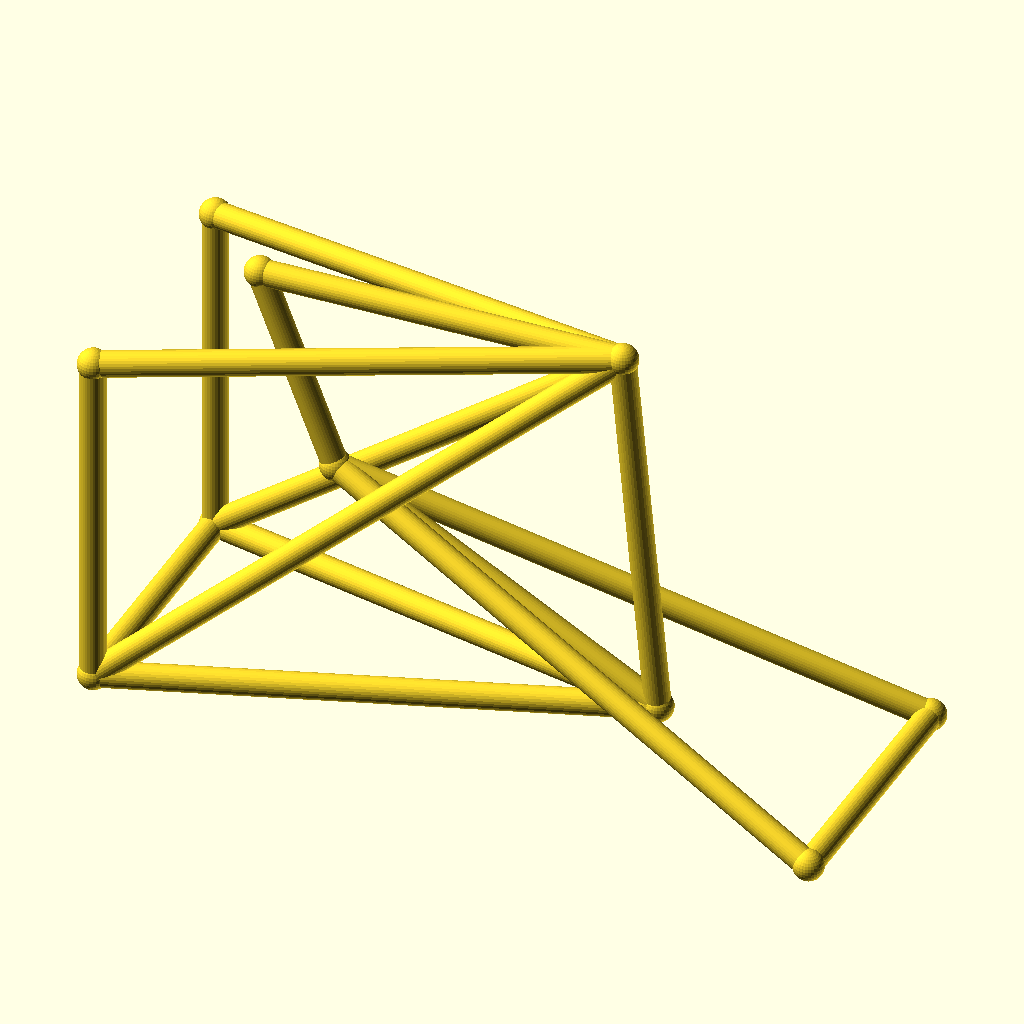
Cell 1 — every parameter at its default value.
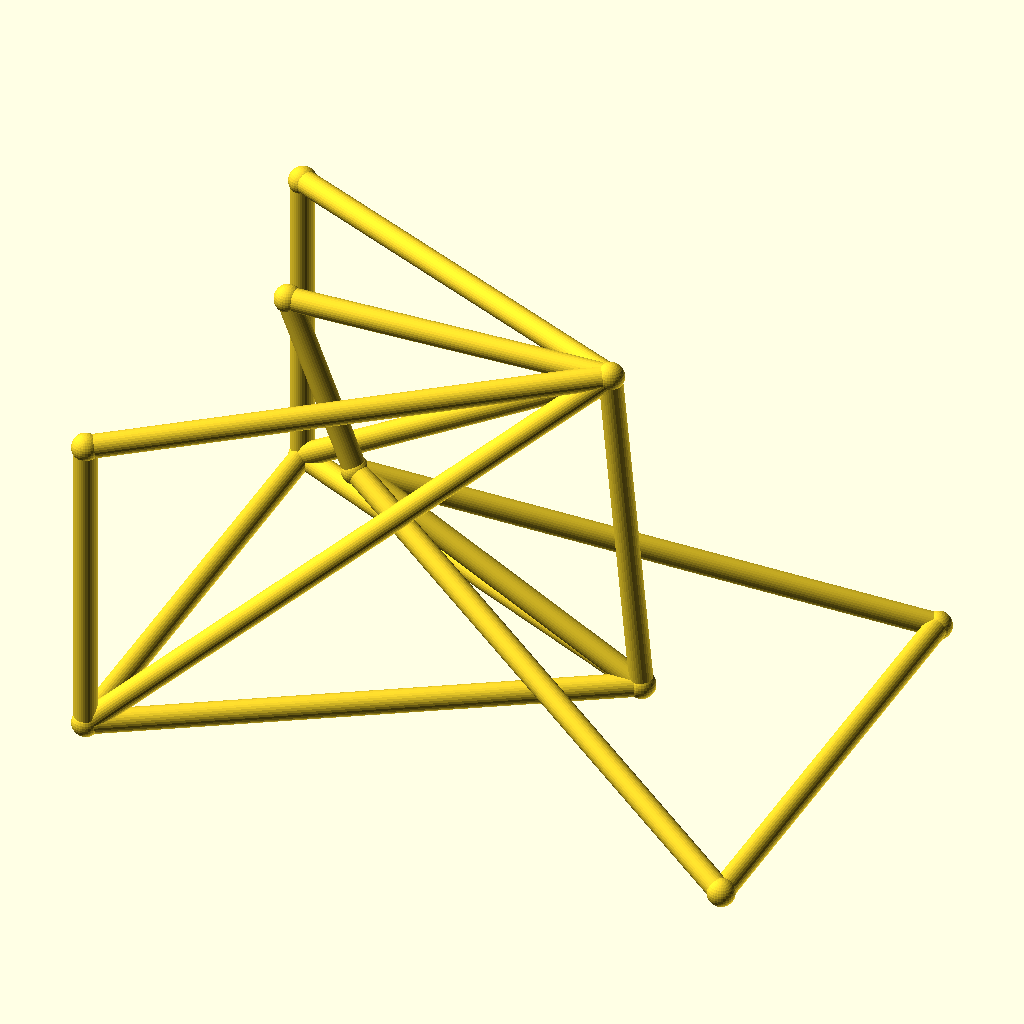
Cell 2: track = 104 (everything else at default).
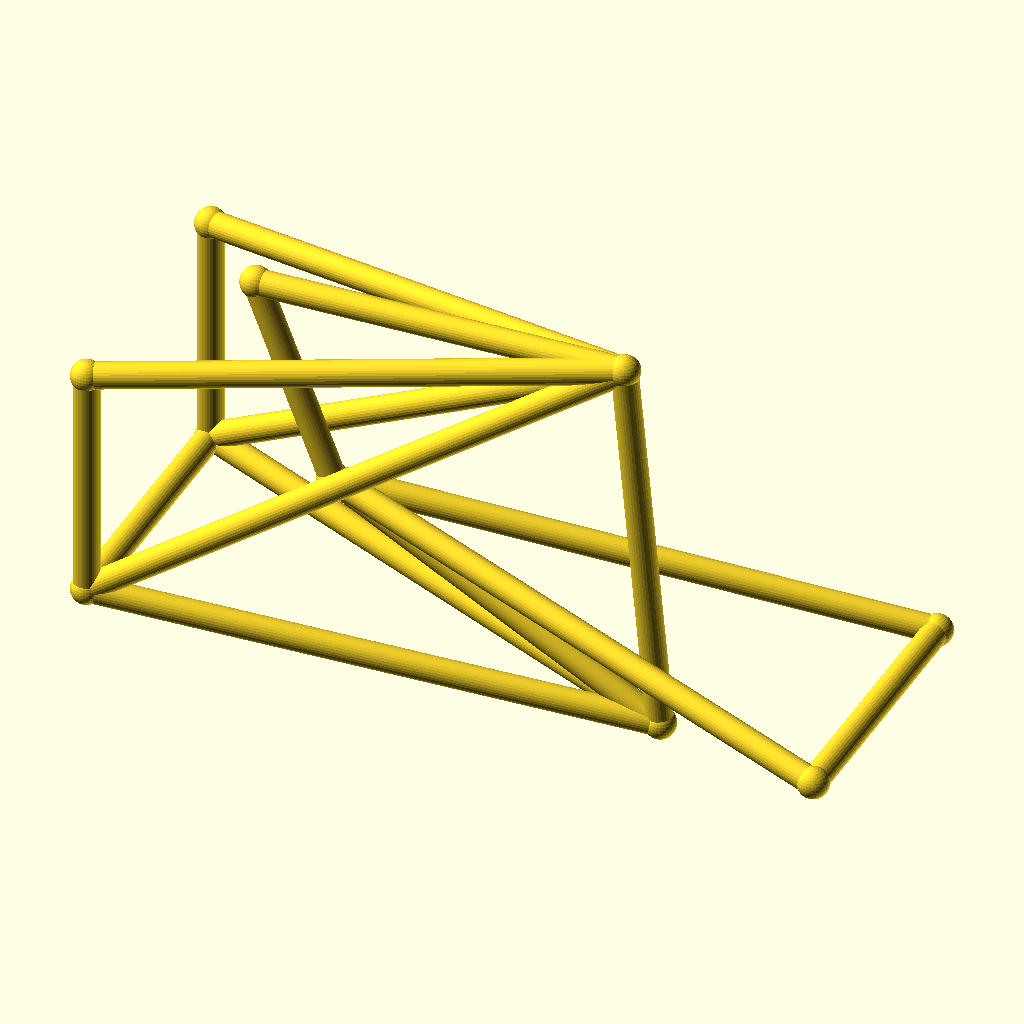
Cell 3: the same model with hub_z = 44.
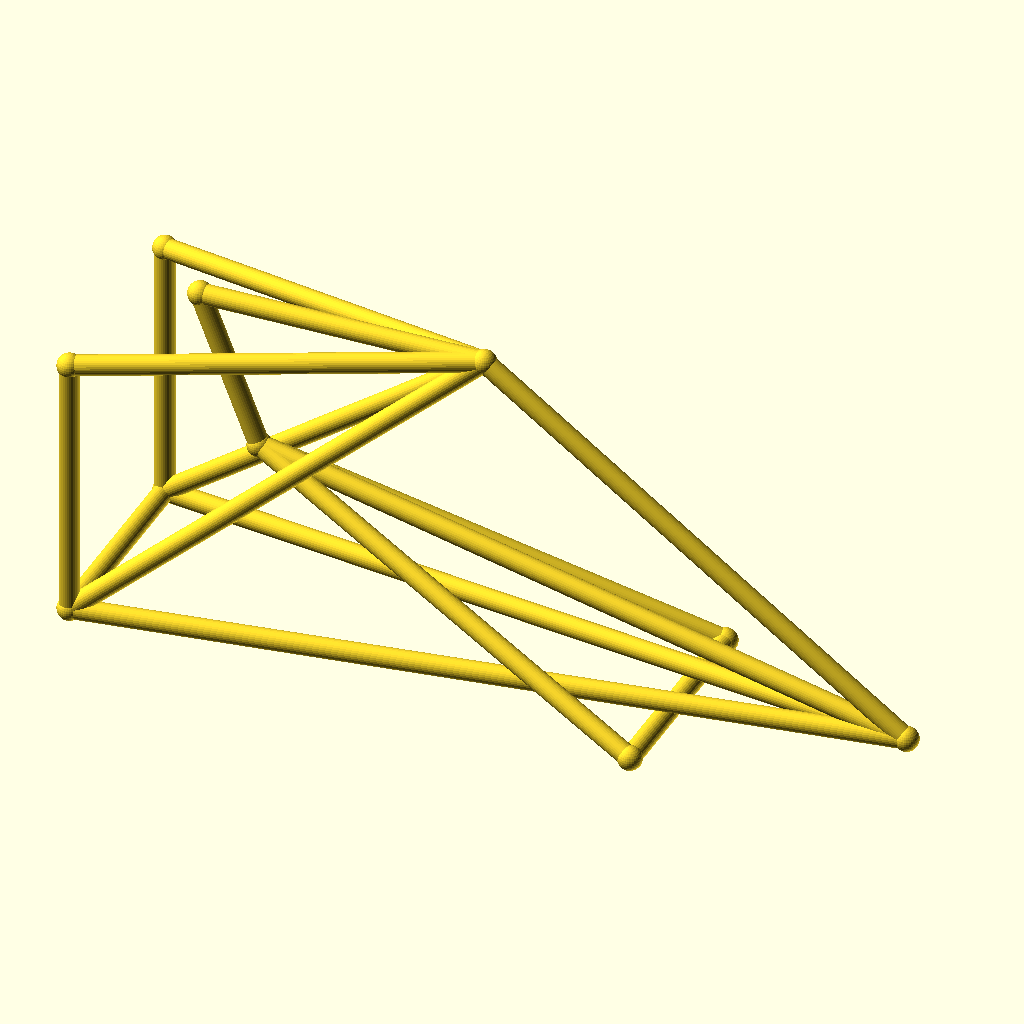
Cell 4: the same model with bb_x = 200.
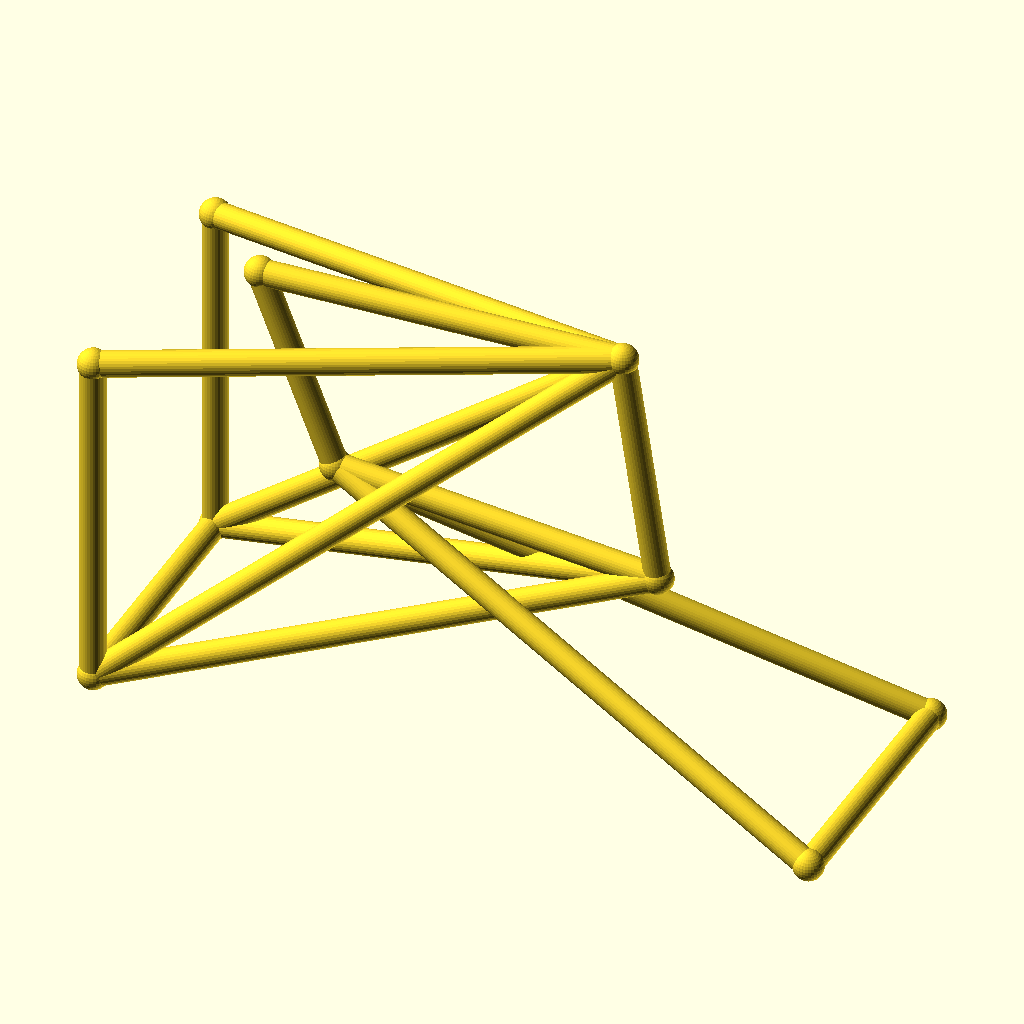
Cell 5: the same model with bb_z = 56.
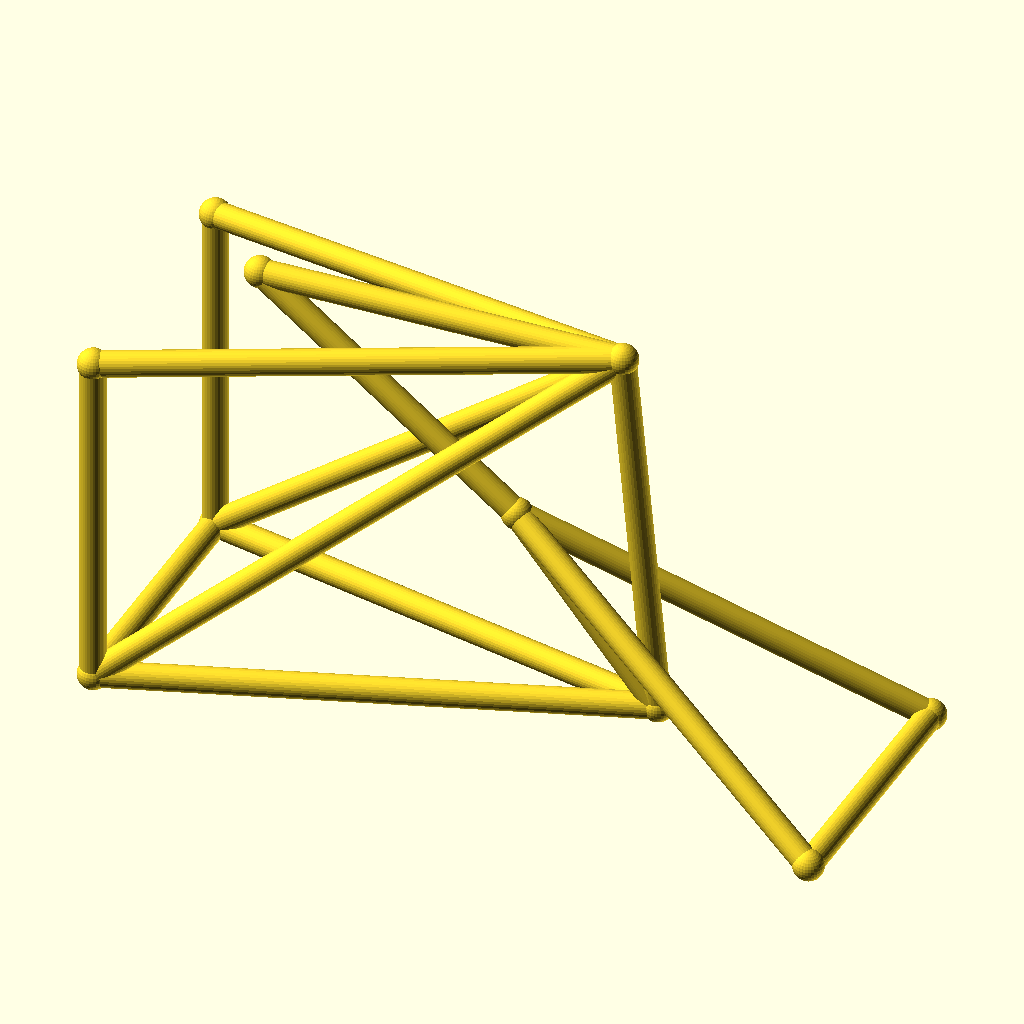
Cell 6: ht_bot_x = 72 (everything else at default).
All cells are drawn from the same view direction (rotation 55°, 0°, 25°, orthographic, colour scheme Cornfield), but the view is re-fitted for each cell, so position and scale can differ between cells as well as the parameter.
OpenSCAD source file optional_data/data/wire3/bikeframe/scene_0194.scad:
$fn = 32;

// ----------------------------------------------------------------------
// Bicycle frame: diamond frame, wheelbase 142 mm, with rack
// ----------------------------------------------------------------------

// --- parameters (mm) ---
track = 52;               // distance between the rear dropouts
hub_z = 22;               // wheel hub height
bb_x = 100;               // bottom bracket X
bb_z = 28;                // bottom bracket height
ht_bot_x = 36;            // head tube bottom X
ht_bot_z = 62;            // head tube bottom height
ht_top_x = 21;            // head tube top X
ht_top_z = 100;           // head tube top height
st_x = 93;                // seat cluster X
st_z = 102;               // seat cluster height
fh_x = 142;               // front hub X (wheelbase)
tube_r = 2.5;             // frame tube radius
joint_r = 3;              // joint ball radius
rack_z = 90;              // luggage rack height

bbox_x = fh_x + 2 * joint_r;  // overall X, joints included
bbox_y = track + 2 * joint_r;  // overall Y, joints included
bbox_z = 102 - hub_z + 2 * joint_r;  // overall Z, joints included
tube_d = 2 * tube_r;  // frame tube diameter
wheelbase = fh_x;  // rear axle to front hub
nodes = [[bb_x, 0, bb_z], [ht_bot_x, 0, ht_bot_z], [ht_top_x, 0, ht_top_z], [st_x, 0, st_z], [0, track / 2, hub_z], [0, -track / 2, hub_z], [fh_x, track / 2, hub_z], [fh_x, -track / 2, hub_z], [0, track / 2, rack_z], [0, -track / 2, rack_z]];

module member(a, b, r) {
  /* round stock from joint a to joint b, ends buried in the joint balls */
  d = b - a;
  length = norm(d);
  translate(a) rotate([0, acos(d[2] / length), atan2(d[1], d[0])])
    cylinder(h = length, r = r);
}

module joint(p, r) {
  /* ball at the joint centre, fatter than every member meeting there */
  translate(p) sphere(r = r);
}

/* members - each call is one graph edge */
member(nodes[1], nodes[2], tube_r);
member(nodes[1], nodes[0], tube_r);
member(nodes[2], nodes[3], tube_r);
member(nodes[3], nodes[0], tube_r);
member(nodes[0], nodes[4], tube_r);
member(nodes[0], nodes[5], tube_r);
member(nodes[3], nodes[4], tube_r);
member(nodes[3], nodes[5], tube_r);
member(nodes[1], nodes[6], tube_r);
member(nodes[1], nodes[7], tube_r);
member(nodes[6], nodes[7], tube_r);
member(nodes[4], nodes[5], tube_r);
member(nodes[3], nodes[8], tube_r);
member(nodes[3], nodes[9], tube_r);
member(nodes[8], nodes[4], tube_r);
member(nodes[9], nodes[5], tube_r);

/* joint balls */
for (p = nodes) joint(p, joint_r);
Parameter table extracted from the source (name, type, default, range or options):
track: number, default 52
hub_z: number, default 22
bb_x: number, default 100
bb_z: number, default 28
ht_bot_x: number, default 36
ht_bot_z: number, default 62
ht_top_x: number, default 21
ht_top_z: number, default 100
st_x: number, default 93
st_z: number, default 102
fh_x: number, default 142
tube_r: number, default 2.5
joint_r: number, default 3
rack_z: number, default 90
